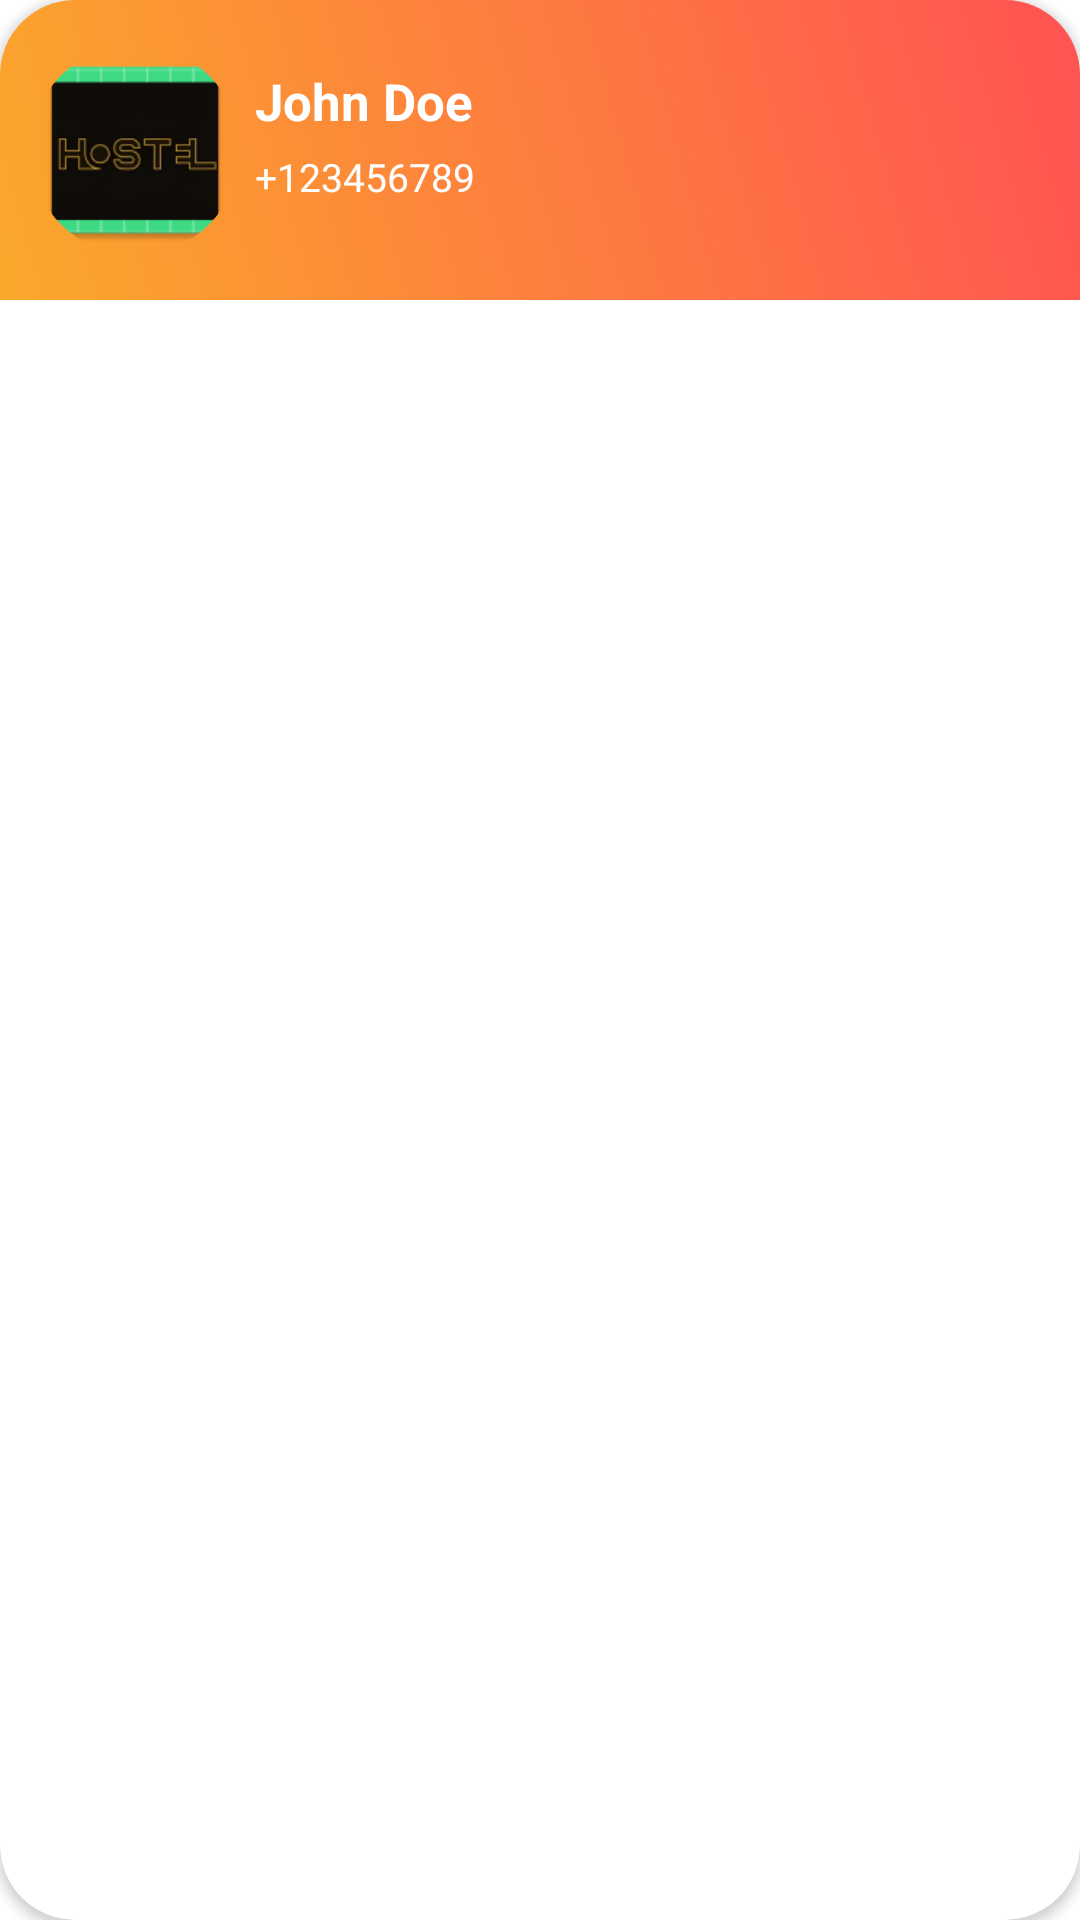

Write the Android layout XML for this screen, with the resource values it uses.
<!-- AndroidManifest.xml: application theme Theme.Hostel -->
<!-- res/layout/contact_list_items.xml -->
<?xml version="1.0" encoding="utf-8"?>
<androidx.cardview.widget.CardView
    xmlns:android="http://schemas.android.com/apk/res/android"
    xmlns:app="http://schemas.android.com/apk/res-auto"
    android:layout_width="match_parent"
    android:layout_height="wrap_content"
    app:cardCornerRadius="25dp"
    android:layout_margin="10dp"
    android:layout_marginStart="5dp"
    android:layout_marginEnd="5dp"
    android:padding="10dp">

    <LinearLayout
        android:layout_width="match_parent"
        android:background="@drawable/contact_list_items_gradient"
        android:layout_height="100dp"
        android:orientation="horizontal">

        <com.google.android.material.imageview.ShapeableImageView
            android:id="@+id/imageView_url"
            android:layout_width="70dp"
            android:layout_marginLeft="10dp"
            android:layout_gravity="center"
            app:shapeAppearanceOverlay="@style/roundimagecard"
            android:background="@drawable/radius"
            android:layout_height="70dp"
            android:src="@mipmap/ic_launcher"
            android:scaleType="centerCrop"/>

        <LinearLayout
            android:layout_width="wrap_content"
            android:layout_height="match_parent"
            android:gravity="center"
            android:orientation="vertical">

            <TextView
                android:id="@+id/nameTextView"
                android:layout_width="wrap_content"
                android:layout_height="wrap_content"
                android:text="John Doe"
                android:layout_gravity="start"
                android:textColor="@color/white"
                android:textStyle="bold"
                android:textSize="17sp"
                android:padding="5dp"/>

            <TextView
                android:id="@+id/phoneNumberTextView"
                android:layout_width="wrap_content"
                android:layout_height="wrap_content"
                android:textSize="13sp"
                android:text="+123456789"
                android:textColor="@color/white"
                android:paddingStart="5dp"
                android:paddingEnd="5dp"
                android:paddingBottom="15dp"/>
        </LinearLayout>
        <LinearLayout
            android:layout_width="match_parent"
            android:layout_height="match_parent"
            android:gravity="center|end">
            <ImageView
                android:id="@+id/phone_icon"
                android:layout_marginRight="30dp"
                android:layout_width="30dp"
                android:layout_height="30dp"
                android:src="@drawable/baseline_phone_24"
                android:contentDescription="Phone Icon"/>

        </LinearLayout>
    </LinearLayout>
</androidx.cardview.widget.CardView>
<!-- resources referenced by this layout -->
<resources>
  <!-- drawable contact_list_items_gradient (drawable) -->
  <layer-list xmlns:android="http://schemas.android.com/apk/res/android">
      <item>
          <shape android:shape="rectangle">
              <gradient
                  android:angle="45"
                  android:startColor="#FBA82B"
                  android:endColor="#FF5252" />
          </shape>
      </item>
  </layer-list>
  <!-- drawable radius (drawable) -->
  <shape
  
      xmlns:android="http://schemas.android.com/apk/res/android">
  
  
      <corners
  
          android:radius="60dp" />
  
  
      <solid
  
          android:color="#00FFFFFF" />
  
  </shape>
  <!-- mipmap ic_launcher: png bitmap (mipmap-hdpi, 3666 bytes) -->
  <style name="roundimagecard" parent="">
          <item name="cornerFamily">rounded</item>
          <item name="cornerSize">35dp</item>
          <item name="color">@color/white</item>
      </style>
  <style name="Theme.Hostel" parent="Theme.MaterialComponents.Light.NoActionBar">
          
          <item name="colorPrimary">#000000</item>
          <item name="colorPrimaryVariant">#000000</item>
          <item name="colorOnPrimary">@color/white</item>
          
          <item name="colorSecondary">@color/teal_200</item>
          <item name="colorSecondaryVariant">@color/teal_700</item>
          <item name="colorOnSecondary">@color/white</item>
          
          <item name="android:statusBarColor">@color/black</item>
          
      </style>
  <!-- not gathered from this repository: default colours our renderer supplied (Android Studio template values) -->
  <color name="teal_200">#FF03DAC5</color>
  <color name="teal_700">#FF018786</color>
  <color name="black">#FF000000</color>
  <color name="white">#FFFFFFFF</color>
</resources>
